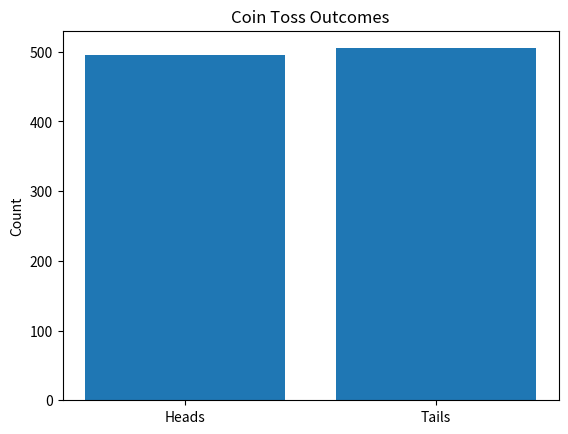

This chart was generated by the following Python code:
import numpy as np
import matplotlib.pyplot as plt
import random

tosses = 1000

results = [random.choice(['H', 'T']) for _ in range(tosses)]

heads = results.count('H')
tails = results.count('T')

print('Heads:', heads)
print('Tails:', tails)

p_heads = heads / tosses
p_tails = tails / tosses

print('P(Heads) ≈', p_heads)
print('P(Tails) ≈', p_tails)

labels = ['Heads', 'Tails']
values = [heads, tails]

plt.bar(labels, values)
plt.title('Coin Toss Outcomes')
plt.ylabel('Count')
plt.show()
